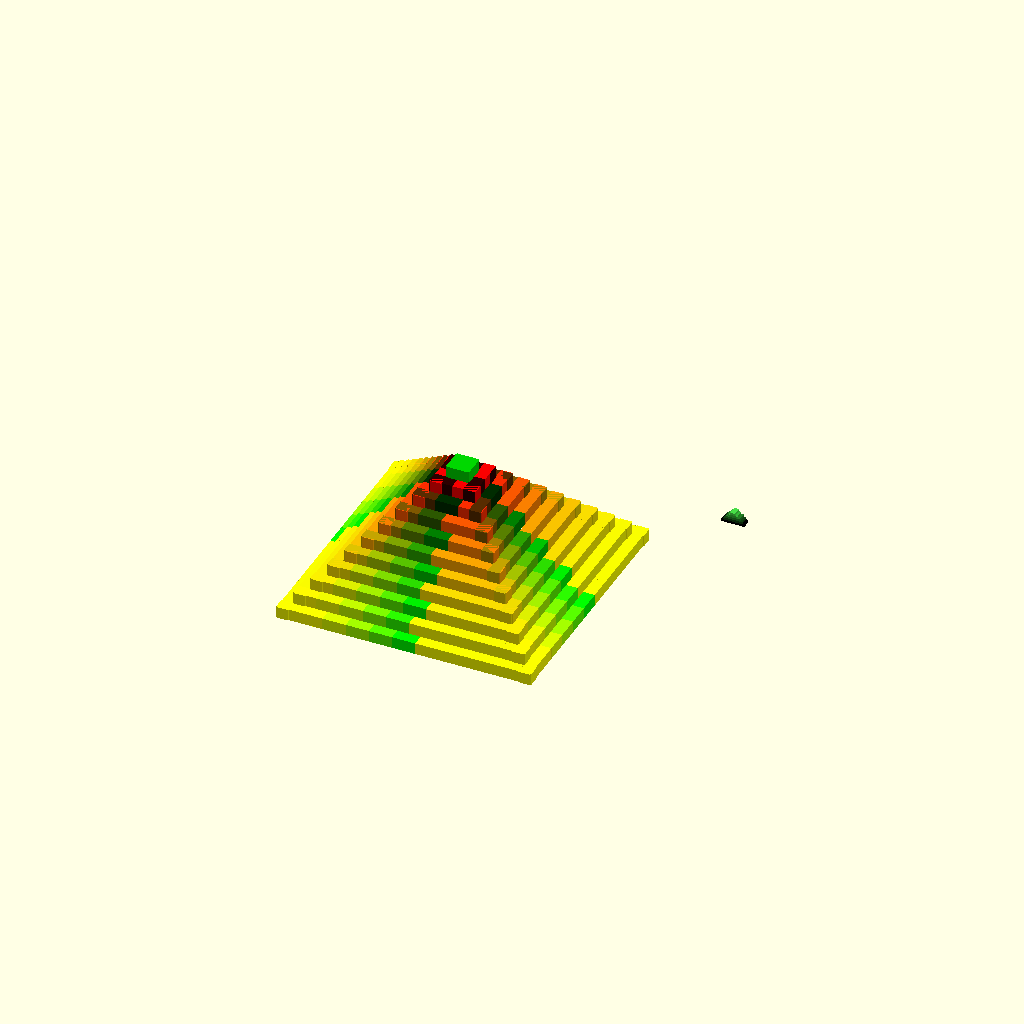
Cell 1: the model at its default parameters.
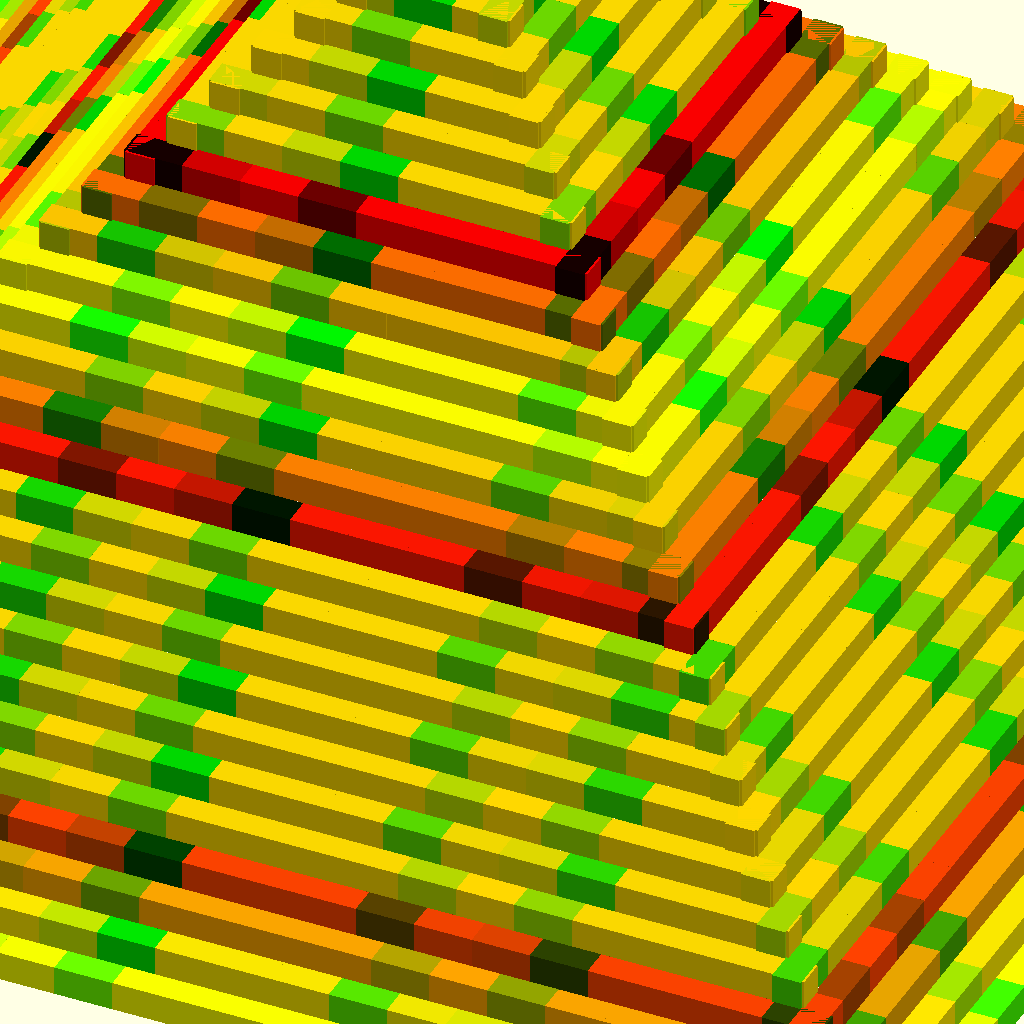
Cell 2 — scale set to 250, the other parameters unchanged.
All cells are drawn from one camera (rotation 55°, 0°, 25°, orthographic, colour scheme Cornfield), so only the parameter changes between them.
The OpenSCAD source (inputs/thingiverse/files/thing-945742/cust-molds.scad):
scale = 100; // [50:10:250]
pyramid(scale=scale);
translate([(scale*0.4)*(scale*0.04),(scale*0.4)*(scale*0.04),0])
mirrored_stairs_mold(scale=scale);

//*****All modules that were used for this******

//************************************************
// Stairs.scad: Produces 1 set of stairs
//
//			   <--->xdelta
//			   |   |
//			---	   |  |
//	zheight|	   |  |
//		---		   | / <ywidth
//	   |		   |/ 
//		<--xlength->

//************************************************

module stairs(xlength=20, xdelta=2, ywidth=5, zheight=2)
{
	for(x=[xlength:-xdelta:0])
	{
		translate([0,-ywidth/2,zheight*x/xdelta]) 
		color([sin(x*xdelta),sin(x*ywidth),sin(x*zheight)]) //use sin(x) function to make sure the value is between 0 and 1
		cube([xlength-x,ywidth,zheight]);
	}
}
//************************************************
module pyramid_side(ywidth=5,xlength=20,zheight=20,ystep=10){
	union()
	{
		translate([0,ystep*(ystep+1.3),0]) //figuring out the right factor for smooth pyramid-style
		{
			for(z=[0:zheight:ystep*zheight])
			{
				for(x=[-xlength*ystep+z:2*xlength:xlength*ystep-z]) //this one ensures that we get a triangular side of a pyramid
				{
					
					translate([x,-(z/zheight)*ystep,z])
					{
						translate([0,-((ystep-ywidth)/2)-ywidth,zheight/2])
						color([sin(x),cos(z),0])
						cube([2*xlength,ystep,zheight],center=true);
					}
				}
			}
		}
	}
}
//************************************************
module pyramid(scale=200)
{
	ywidth = scale/200*15;
	ystep = scale/10;
	xlength=scale/10;
	zheight=scale/10;
	for(r=[0:90:359])
	{
		rotate([0,0,r])
		pyramid_side(ystep=ystep,ywidth=ywidth,xlength=xlength,zheight=zheight);
	}
}
//************************************************
module mirrored_stairs(scale=200)
{
	ywidth = scale/200*15;
	xlength=scale/10;
	stairs(ywidth=ywidth,xlength=xlength);
	mirror([1,0,0])				//mirror the stairs for double stair-pair awesomeness
	stairs(ywidth=ywidth,xlength=xlength);
}
//************************************************
module mirrored_stairs_mold(scale=200)
{
	difference()
	{
		mirrored_stairs(scale=scale);
		scale([0.9,0.9,1])
		translate([0,0,-0.5])
		mirrored_stairs(scale=scale);
	}
}
Parameter table extracted from the source (name, type, default, range or options):
scale: number, default 100, range 50 to 250, step 10
